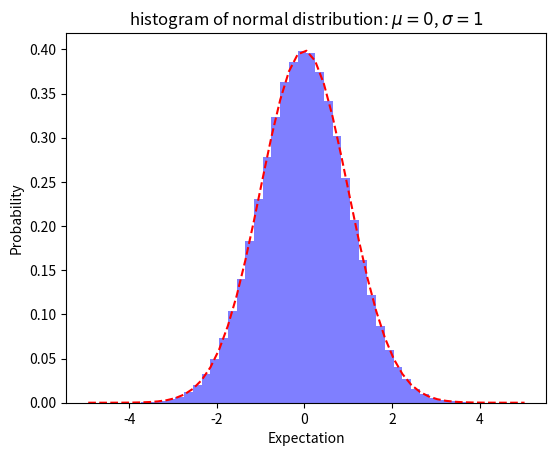

Reproduce this figure in Python.
import numpy as np
from scipy.stats import norm
import matplotlib.pyplot as plt


def demo1():
    mu, sigma = 0, 1
    sampleNo = 1000
    np.random.seed(0)
    s = np.random.normal(mu, sigma, sampleNo)

    plt.hist(s, bins=100, density=True)
    plt.show()


def demo2():
    mu, sigma, num_bins = 0, 1, 50
    x = mu + sigma * np.random.randn(1000000)
    # 正态分布的数据
    n, bins, patches = plt.hist(x, num_bins, density=True, facecolor='blue', alpha=0.5)
    # 拟合曲线
    y = norm.pdf(bins, mu, sigma)
    plt.plot(bins, y, 'r--')
    plt.xlabel('Expectation')
    plt.ylabel('Probability')
    plt.title('histogram of normal distribution: $\mu = 0$, $\sigma=1$')

    plt.subplots_adjust(left=0.15)
    plt.show()


if __name__ == '__main__':
    demo2()
